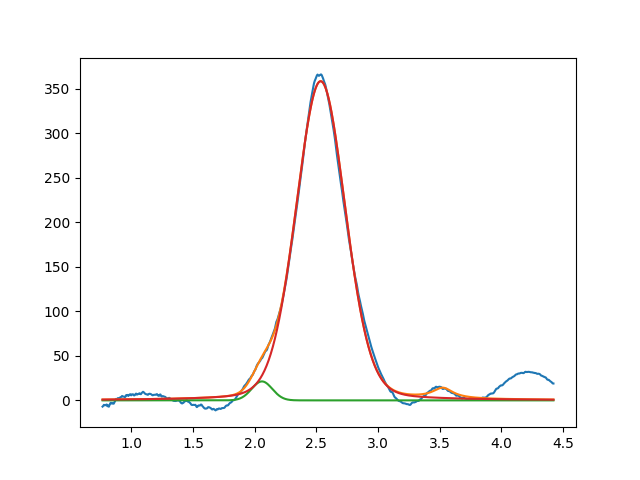

Data behind this chart, as committed beside it:
2.058488294652890627e+00, 2.131604723030319093e+01, 1.965075233916296904e-01, 9.999999999999998890e-01
2.534524405110524015e+00, 3.586190362558687070e+02, 4.697838268755794022e-01, 8.563123683537400277e-01
3.525364062396249221e+00, 1.154958305879209313e+01, 1.999999999944504225e-01, 5.469357935846642512e-12
